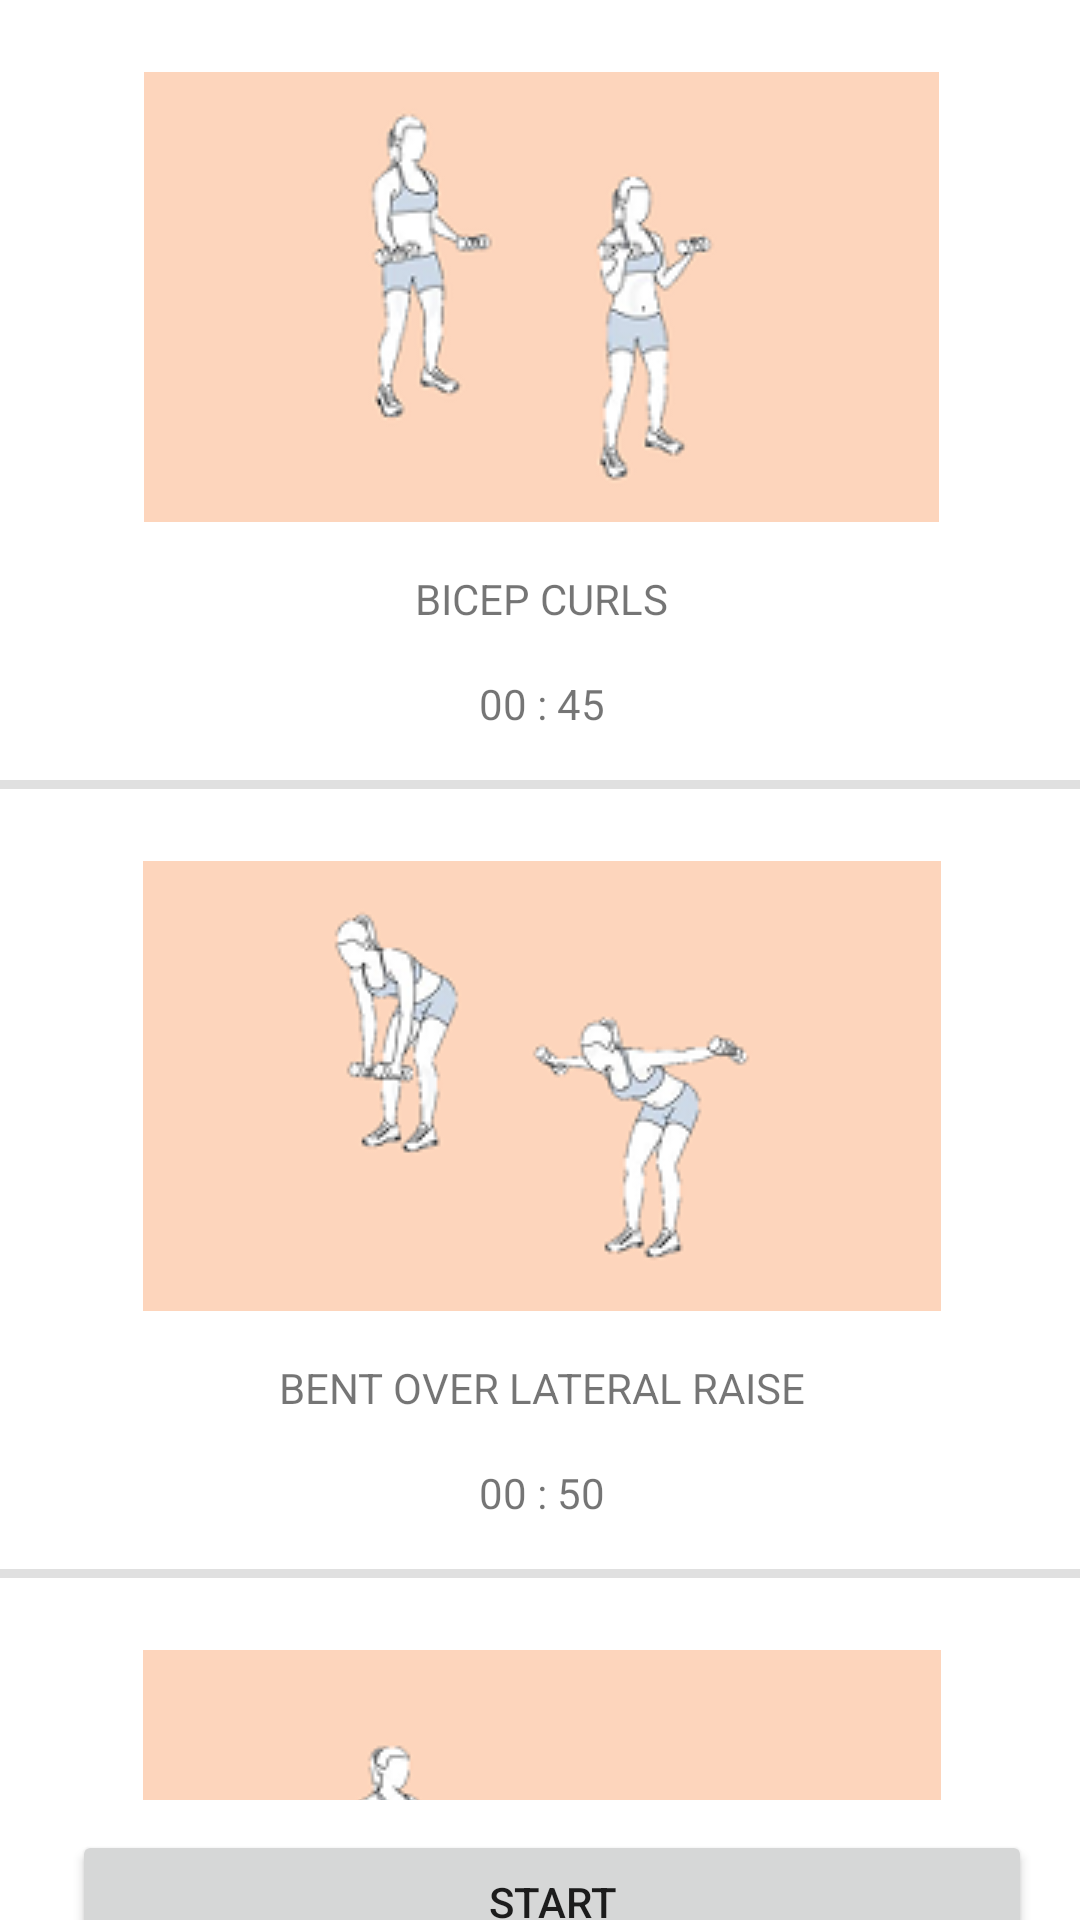

Here is an Android app screen rendered from its layout file. Give the layout XML and the strings, colors and styles it references.
<!-- AndroidManifest.xml: application theme Theme.MobileAss2 -->
<!-- res/layout/fragment_sport_arm.xml -->
<?xml version="1.0" encoding="utf-8"?>
<androidx.constraintlayout.widget.ConstraintLayout xmlns:android="http://schemas.android.com/apk/res/android"
    xmlns:app="http://schemas.android.com/apk/res-auto"
    xmlns:tools="http://schemas.android.com/tools"
    android:layout_width="match_parent"
    android:layout_height="match_parent"
    tools:context=".Sport.SportArm">


    <ScrollView
        android:id="@+id/ScrollViewArm"
        android:layout_width="409dp"
        android:layout_height="600dp"
        app:layout_constraintEnd_toEndOf="parent"
        app:layout_constraintStart_toStartOf="parent"
        app:layout_constraintTop_toTopOf="parent">

        <androidx.constraintlayout.widget.ConstraintLayout
            android:layout_width="match_parent"
            android:layout_height="wrap_content">

            <ImageView
                android:id="@+id/imageViewBicepCurl"
                android:layout_width="wrap_content"
                android:layout_height="wrap_content"
                android:layout_marginTop="24dp"
                android:src="@drawable/focus_6"
                app:layout_constraintEnd_toEndOf="parent"
                app:layout_constraintStart_toStartOf="parent"
                app:layout_constraintTop_toTopOf="parent" />

            <TextView
                android:id="@+id/textViewF6"
                android:layout_width="wrap_content"
                android:layout_height="wrap_content"
                android:layout_marginTop="16dp"
                android:text="@string/bicepcurl"
                app:layout_constraintEnd_toEndOf="parent"
                app:layout_constraintStart_toStartOf="parent"
                app:layout_constraintTop_toBottomOf="@+id/imageViewBicepCurl" />

            <TextView
                android:id="@+id/textViewFT6"
                android:layout_width="wrap_content"
                android:layout_height="wrap_content"
                android:layout_marginTop="16dp"
                android:text="00 : 45"
                app:layout_constraintEnd_toEndOf="parent"
                app:layout_constraintStart_toStartOf="parent"
                app:layout_constraintTop_toBottomOf="@+id/textViewF6" />

            <View
                android:id="@+id/divider6"
                android:layout_width="380dp"
                android:layout_height="3dp"
                android:layout_marginTop="16dp"
                android:background="?android:attr/listDivider"
                app:layout_constraintEnd_toEndOf="parent"
                app:layout_constraintStart_toStartOf="parent"
                app:layout_constraintTop_toBottomOf="@+id/textViewFT6" />

            <ImageView
                android:id="@+id/imageViewBentOver"
                android:layout_width="wrap_content"
                android:layout_height="wrap_content"
                android:layout_marginTop="24dp"
                android:src="@drawable/focus_7"
                app:layout_constraintEnd_toEndOf="parent"
                app:layout_constraintStart_toStartOf="parent"
                app:layout_constraintTop_toBottomOf="@+id/divider6" />

            <TextView
                android:id="@+id/textViewF7"
                android:layout_width="wrap_content"
                android:layout_height="wrap_content"
                android:layout_marginTop="16dp"
                android:text="@string/bentover"
                app:layout_constraintEnd_toEndOf="parent"
                app:layout_constraintStart_toStartOf="parent"
                app:layout_constraintTop_toBottomOf="@+id/imageViewBentOver" />

            <TextView
                android:id="@+id/textViewFT7"
                android:layout_width="wrap_content"
                android:layout_height="wrap_content"
                android:layout_marginTop="16dp"
                android:text="00 : 50"
                app:layout_constraintEnd_toEndOf="parent"
                app:layout_constraintStart_toStartOf="parent"
                app:layout_constraintTop_toBottomOf="@+id/textViewF7" />

            <View
                android:id="@+id/divider7"
                android:layout_width="380dp"
                android:layout_height="3dp"
                android:layout_marginTop="16dp"
                android:background="?android:attr/listDivider"
                app:layout_constraintEnd_toEndOf="parent"
                app:layout_constraintStart_toStartOf="parent"
                app:layout_constraintTop_toBottomOf="@+id/textViewFT7" />

            <ImageView
                android:id="@+id/imageViewTricepDips"
                android:layout_width="wrap_content"
                android:layout_height="wrap_content"
                android:layout_marginTop="24dp"
                android:src="@drawable/focus_8"
                app:layout_constraintEnd_toEndOf="parent"
                app:layout_constraintStart_toStartOf="parent"
                app:layout_constraintTop_toBottomOf="@+id/divider7" />

            <TextView
                android:id="@+id/textViewF8"
                android:layout_width="wrap_content"
                android:layout_height="wrap_content"
                android:layout_marginTop="16dp"
                android:text="@string/tricepdips"
                app:layout_constraintEnd_toEndOf="parent"
                app:layout_constraintStart_toStartOf="parent"
                app:layout_constraintTop_toBottomOf="@+id/imageViewTricepDips" />

            <TextView
                android:id="@+id/textViewFT8"
                android:layout_width="wrap_content"
                android:layout_height="wrap_content"
                android:layout_marginTop="16dp"
                android:text="00 : 50"
                app:layout_constraintEnd_toEndOf="parent"
                app:layout_constraintStart_toStartOf="parent"
                app:layout_constraintTop_toBottomOf="@+id/textViewF8" />

            <View
                android:id="@+id/divider8"
                android:layout_width="380dp"
                android:layout_height="3dp"
                android:layout_marginTop="16dp"
                android:background="?android:attr/listDivider"
                app:layout_constraintEnd_toEndOf="parent"
                app:layout_constraintStart_toStartOf="parent"
                app:layout_constraintTop_toBottomOf="@+id/textViewFT8" />

            <ImageView
                android:id="@+id/imageViewArmSwing"
                android:layout_width="wrap_content"
                android:layout_height="wrap_content"
                android:layout_marginTop="24dp"
                android:src="@drawable/focus_9"
                app:layout_constraintEnd_toEndOf="parent"
                app:layout_constraintStart_toStartOf="parent"
                app:layout_constraintTop_toBottomOf="@+id/divider8" />

            <TextView
                android:id="@+id/textViewF9"
                android:layout_width="wrap_content"
                android:layout_height="wrap_content"
                android:layout_marginTop="16dp"
                android:text="@string/armswing"
                app:layout_constraintEnd_toEndOf="parent"
                app:layout_constraintStart_toStartOf="parent"
                app:layout_constraintTop_toBottomOf="@+id/imageViewArmSwing" />

            <TextView
                android:id="@+id/textViewFT9"
                android:layout_width="wrap_content"
                android:layout_height="wrap_content"
                android:layout_marginTop="16dp"
                android:text="01 : 00"
                app:layout_constraintEnd_toEndOf="parent"
                app:layout_constraintStart_toStartOf="parent"
                app:layout_constraintTop_toBottomOf="@+id/textViewF9" />

            <View
                android:id="@+id/divider9"
                android:layout_width="380dp"
                android:layout_height="3dp"
                android:layout_marginTop="16dp"
                android:background="?android:attr/listDivider"
                app:layout_constraintEnd_toEndOf="parent"
                app:layout_constraintStart_toStartOf="parent"
                app:layout_constraintTop_toBottomOf="@+id/textViewFT9" />

            <ImageView
                android:id="@+id/imageViewDumbBell"
                android:layout_width="wrap_content"
                android:layout_height="wrap_content"
                android:layout_marginTop="24dp"
                android:src="@drawable/focus_10"
                app:layout_constraintEnd_toEndOf="parent"
                app:layout_constraintStart_toStartOf="parent"
                app:layout_constraintTop_toBottomOf="@+id/divider9" />

            <TextView
                android:id="@+id/textViewF10"
                android:layout_width="wrap_content"
                android:layout_height="wrap_content"
                android:layout_marginTop="16dp"
                android:text="@string/dumbbellchestpress"
                app:layout_constraintEnd_toEndOf="parent"
                app:layout_constraintStart_toStartOf="parent"
                app:layout_constraintTop_toBottomOf="@+id/imageViewDumbBell" />

            <TextView
                android:id="@+id/textViewFT10"
                android:layout_width="wrap_content"
                android:layout_height="wrap_content"
                android:layout_marginTop="16dp"
                android:layout_marginBottom="24dp"
                android:text="01 : 00"
                app:layout_constraintBottom_toBottomOf="parent"
                app:layout_constraintEnd_toEndOf="parent"
                app:layout_constraintStart_toStartOf="parent"
                app:layout_constraintTop_toBottomOf="@+id/textViewF10" />

        </androidx.constraintlayout.widget.ConstraintLayout>
    </ScrollView>

    <Button
        android:id="@+id/buttonStart3"
        android:layout_width="0dp"
        android:layout_height="wrap_content"
        android:layout_marginStart="24dp"
        android:layout_marginTop="10dp"
        android:layout_marginEnd="16dp"
        android:text="Start"
        app:layout_constraintEnd_toEndOf="parent"
        app:layout_constraintStart_toStartOf="parent"
        app:layout_constraintTop_toBottomOf="@+id/ScrollViewArm" />

</androidx.constraintlayout.widget.ConstraintLayout>
<!-- resources referenced by this layout -->
<resources>
  <!-- drawable focus_10: png bitmap (drawable, 13261 bytes) -->
  <!-- drawable focus_6: png bitmap (drawable, 15354 bytes) -->
  <!-- drawable focus_7: png bitmap (drawable, 14103 bytes) -->
  <!-- drawable focus_8: png bitmap (drawable, 15788 bytes) -->
  <!-- drawable focus_9: png bitmap (drawable, 7948 bytes) -->
  <string name="armswing">ARM SWING</string>
  <string name="bentover">BENT OVER LATERAL RAISE</string>
  <string name="bicepcurl">BICEP CURLS</string>
  <string name="dumbbellchestpress">DUMB BELL CHEST PRESS</string>
  <string name="tricepdips">TRICEP DIPS</string>
  <style name="Theme.MobileAss2" parent="Theme.MaterialComponents.DayNight.DarkActionBar">
          
          <item name="colorPrimary">@color/bottom_blue</item>
          <item name="colorPrimaryVariant">@color/purple_700</item>
          <item name="colorOnPrimary">@color/white</item>
          
          <item name="colorSecondary">@color/teal_200</item>
          <item name="colorSecondaryVariant">@color/teal_700</item>
          <item name="colorOnSecondary">@color/black</item>
          
          <item name="android:statusBarColor" tools:targetApi="l">@color/yinmnBlue_700</item>
          
      </style>
  <color name="bottom_blue">#2e5090</color>
  <color name="purple_700">#FF3700B3</color>
  <color name="white">#FFFFFFFF</color>
  <color name="teal_200">#FF03DAC5</color>
  <color name="teal_700">#FF018786</color>
  <color name="black">#FF000000</color>
  <color name="yinmnBlue_700">#002862</color>
</resources>
